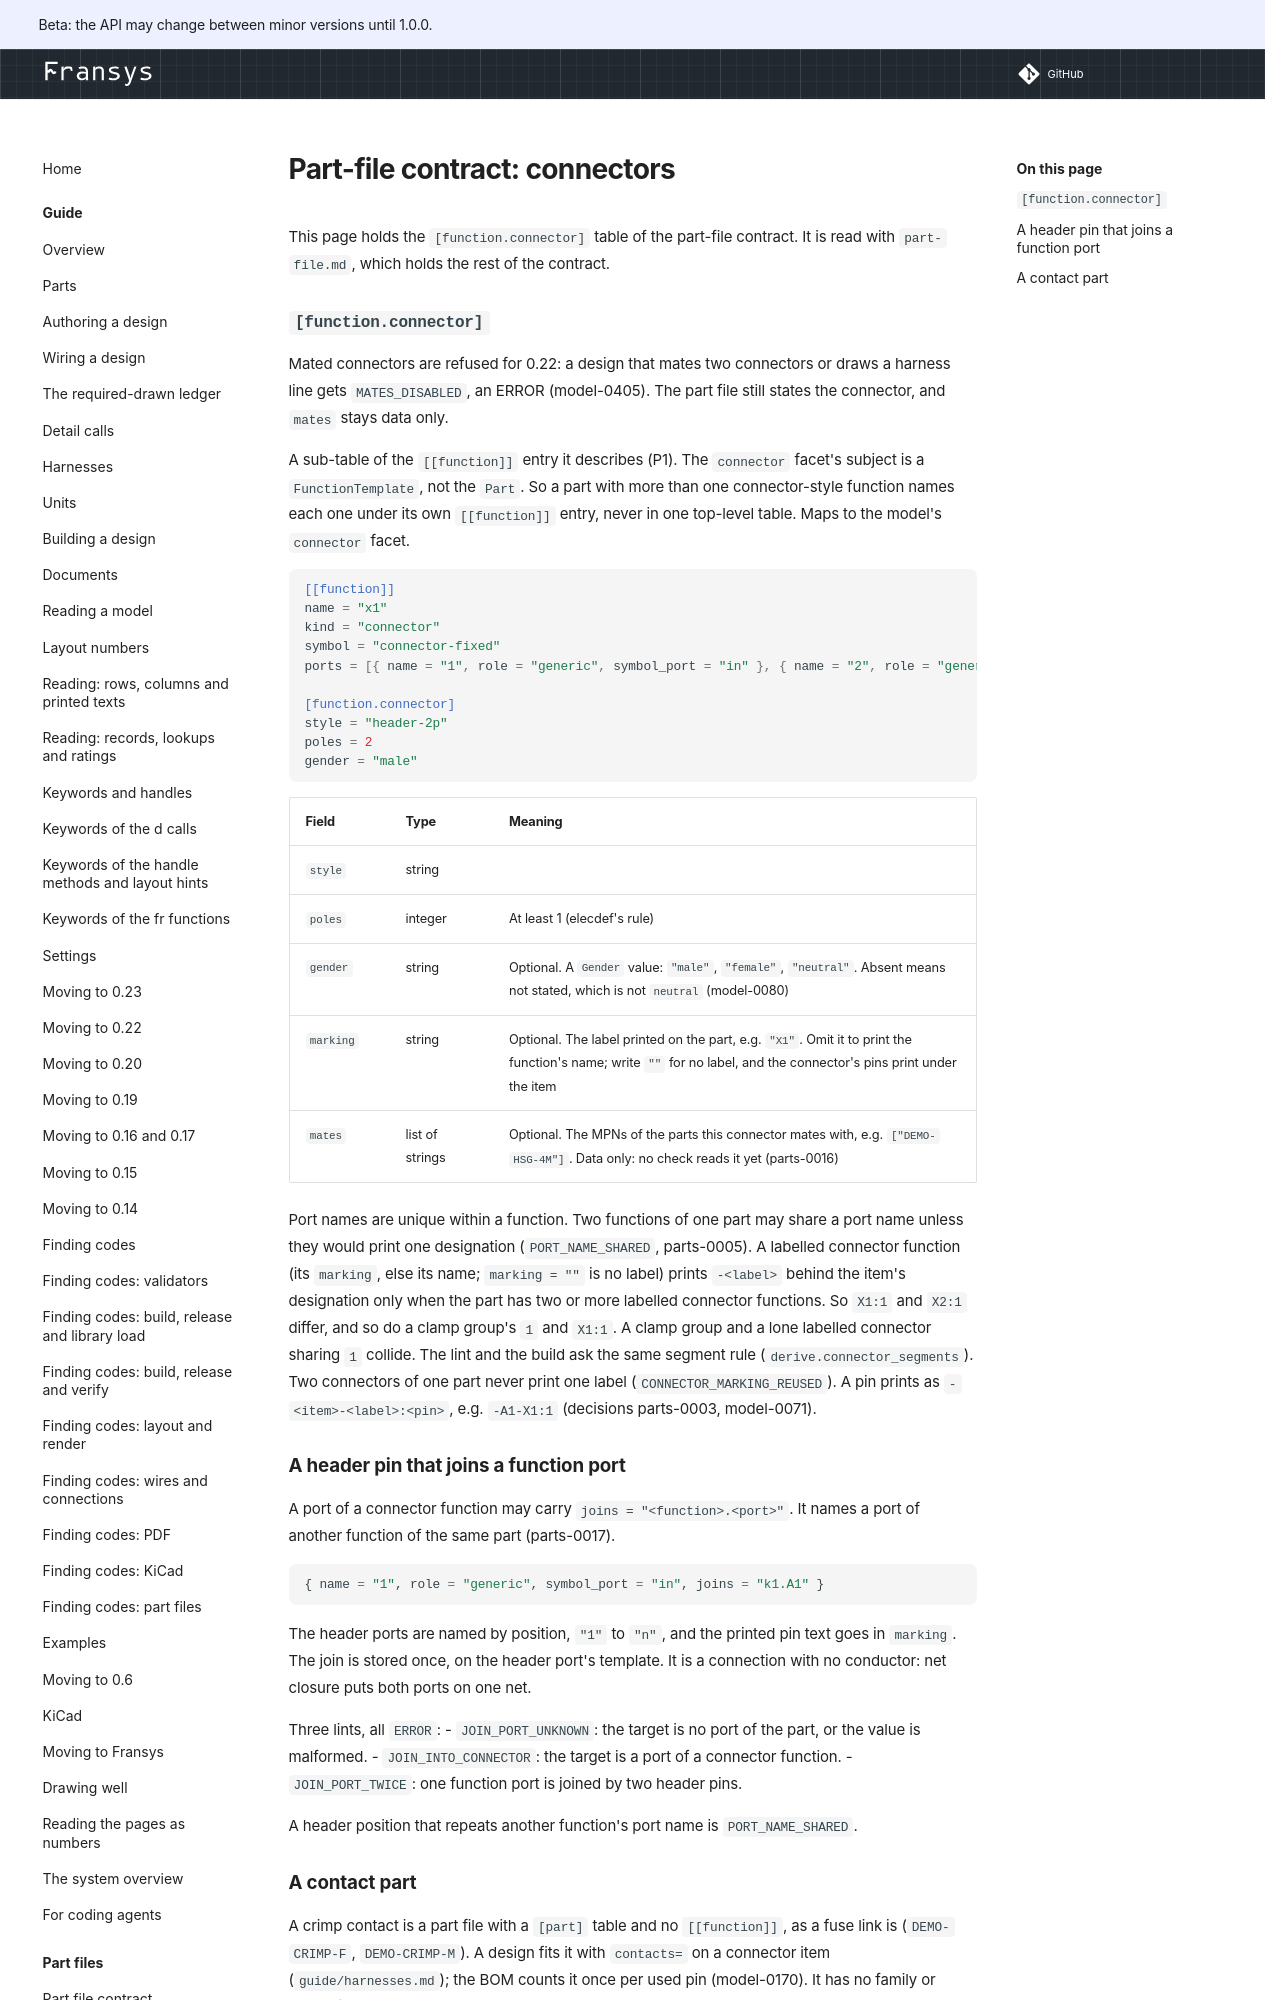

repository: OleJBondahl/fransys · page: 0.23.46/contracts/part-file-connectors/index.html · generator: mkdocs

# Part-file contract: connectors

This page holds the `[function.connector]` table of the part-file contract. It is read with `part-file.md`, which holds the rest of the contract.

### `[function.connector]`

Mated connectors are refused for 0.22: a design that mates two connectors or draws a harness line gets `MATES_DISABLED`, an ERROR (model-0405). The part file still states the connector, and `mates` stays data only.

A sub-table of the `[[function]]` entry it describes (P1). The `connector` facet's subject is a
`FunctionTemplate`, not the `Part`. So a part with more than one connector-style function names
each one under its own `[[function]]` entry, never in one top-level table. Maps to the model's
`connector` facet.

```toml
[[function]]
name = "x1"
kind = "connector"
symbol = "connector-fixed"
ports = [{ name = "1", role = "generic", symbol_port = "in" }, { name = "2", role = "generic", symbol_port = "out" }]

[function.connector]
style = "header-2p"
poles = 2
gender = "male"
```

| Field | Type | Meaning |
|---|---|---|
| `style` | string | |
| `poles` | integer | At least 1 (elecdef's rule) |
| `gender` | string | Optional. A `Gender` value: `"male"`, `"female"`, `"neutral"`. Absent means not stated, which is not `neutral` (model-0080) |
| `marking` | string | Optional. The label printed on the part, e.g. `"X1"`. Omit it to print the function's name; write `""` for no label, and the connector's pins print under the item |
| `mates` | list of strings | Optional. The MPNs of the parts this connector mates with, e.g. `["DEMO-HSG-4M"]`. Data only: no check reads it yet (parts-0016) |

Port names are unique within a function. Two functions of one part may share a port name unless
they would print one designation (`PORT_NAME_SHARED`, parts-0005). A labelled connector function
(its `marking`, else its name; `marking = ""` is no label) prints `-<label>` behind the item's
designation only when the part has two or more labelled connector functions. So `X1:1` and
`X2:1` differ, and so do a clamp group's `1` and `X1:1`. A clamp group and a lone labelled
connector sharing `1` collide. The lint and the build ask the same segment rule
(`derive.connector_segments`). Two connectors of one part never print one label
(`CONNECTOR_MARKING_REUSED`). A pin prints as `-<item>-<label>:<pin>`, e.g. `-A1-X1:1` (decisions parts-0003, model-0071).
